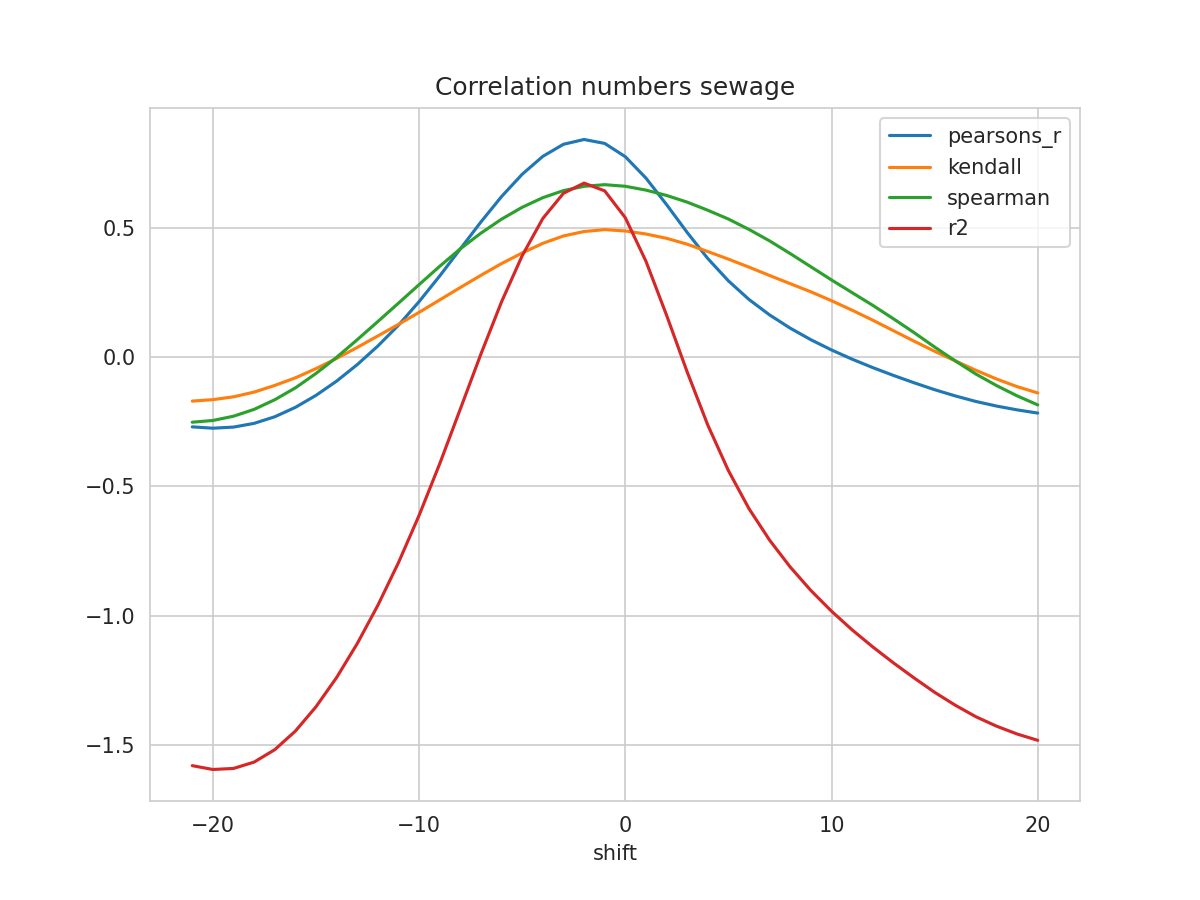

The data file committed next to this chart (first rows):
shift, N, pearsons_r, kendall, spearman, mse, explained_variance_score, r2, rmse
-21, 256, -0.2701, -0.1704, -0.2521, 0.2709, -1.571, -1.581, 0.5205
-20, 257, -0.2753, -0.1648, -0.2454, 0.2714, -1.585, -1.595, 0.521
-19, 258, -0.271, -0.1539, -0.2289, 0.2699, -1.58, -1.591, 0.5196
-18, 259, -0.2565, -0.1356, -0.2024, 0.2664, -1.554, -1.567, 0.5161
-17, 260, -0.2311, -0.1098, -0.1652, 0.2605, -1.506, -1.519, 0.5104
-16, 261, -0.1947, -0.08043, -0.1193, 0.2522, -1.434, -1.447, 0.5022
-15, 262, -0.1483, -0.04479, -0.06344, 0.2418, -1.339, -1.353, 0.4917
-14, 263, -0.09308, -0.005443, -0.001176, 0.2296, -1.226, -1.24, 0.4791
-13, 264, -0.02934, 0.0372, 0.06703, 0.2156, -1.096, -1.109, 0.4643
-12, 265, 0.0427, 0.0816, 0.1374, 0.2, -0.9476, -0.9604, 0.4472
-11, 266, 0.1232, 0.1263, 0.2084, 0.1827, -0.7828, -0.7952, 0.4275
-10, 266, 0.2144, 0.1729, 0.2802, 0.1633, -0.6016, -0.6124, 0.4041
-9, 266, 0.3137, 0.2209, 0.3511, 0.1422, -0.4036, -0.4128, 0.3771
-8, 266, 0.4184, 0.269, 0.4187, 0.1201, -0.1933, -0.2008, 0.3466
-7, 266, 0.5228, 0.3162, 0.4793, 0.09834, 0.01815, 0.0121, 0.3136
-6, 266, 0.6209, 0.3615, 0.5334, 0.078, 0.2186, 0.2139, 0.2793
-5, 266, 0.7071, 0.4027, 0.5793, 0.06024, 0.3957, 0.3922, 0.2454
-4, 266, 0.7763, 0.4398, 0.6165, 0.04605, 0.5386, 0.5361, 0.2146
-3, 266, 0.823, 0.4684, 0.6438, 0.03649, 0.6353, 0.6334, 0.191
-2, 266, 0.8415, 0.4855, 0.6604, 0.03271, 0.6742, 0.6728, 0.1809
-1, 266, 0.8263, 0.4929, 0.6667, 0.03584, 0.6438, 0.6428, 0.1893
0, 266, 0.775, 0.4876, 0.6605, 0.04645, 0.5396, 0.5389, 0.2155
1, 266, 0.6923, 0.4759, 0.6458, 0.06353, 0.3714, 0.3707, 0.2521
2, 266, 0.5897, 0.4593, 0.6251, 0.08471, 0.1626, 0.162, 0.291
3, 266, 0.4819, 0.4365, 0.5992, 0.107, -0.05702, -0.05762, 0.3271
4, 266, 0.3811, 0.4081, 0.5678, 0.1278, -0.2626, -0.2632, 0.3574
5, 266, 0.2946, 0.3787, 0.5338, 0.1456, -0.4389, -0.4395, 0.3816
6, 266, 0.2225, 0.3476, 0.4935, 0.1605, -0.5862, -0.5868, 0.4006
7, 266, 0.1627, 0.3153, 0.4491, 0.1728, -0.708, -0.7086, 0.4157
8, 266, 0.1116, 0.2837, 0.4, 0.1834, -0.8119, -0.8125, 0.4282
9, 266, 0.06694, 0.2523, 0.3491, 0.1926, -0.9025, -0.9031, 0.4389
10, 266, 0.02736, 0.2178, 0.2982, 0.2009, -0.9826, -0.9832, 0.4482
11, 266, -0.008314, 0.1811, 0.249, 0.2083, -1.055, -1.055, 0.4564
12, 266, -0.04084, 0.1426, 0.2, 0.215, -1.121, -1.121, 0.4637
13, 266, -0.07103, 0.1019, 0.1482, 0.2212, -1.182, -1.183, 0.4704
14, 266, -0.09943, 0.06159, 0.09467, 0.2271, -1.241, -1.241, 0.4765
15, 266, -0.1263, 0.02223, 0.03873, 0.2325, -1.296, -1.297, 0.4822
16, 266, -0.1503, -0.01485, -0.01485, 0.2374, -1.346, -1.347, 0.4873
17, 266, -0.1718, -0.05123, -0.06579, 0.2418, -1.391, -1.391, 0.4917
18, 266, -0.1896, -0.08487, -0.1103, 0.2454, -1.427, -1.428, 0.4954
19, 266, -0.2044, -0.1145, -0.1501, 0.2485, -1.457, -1.458, 0.4985
20, 266, -0.2168, -0.1389, -0.1851, 0.2511, -1.482, -1.483, 0.5011
